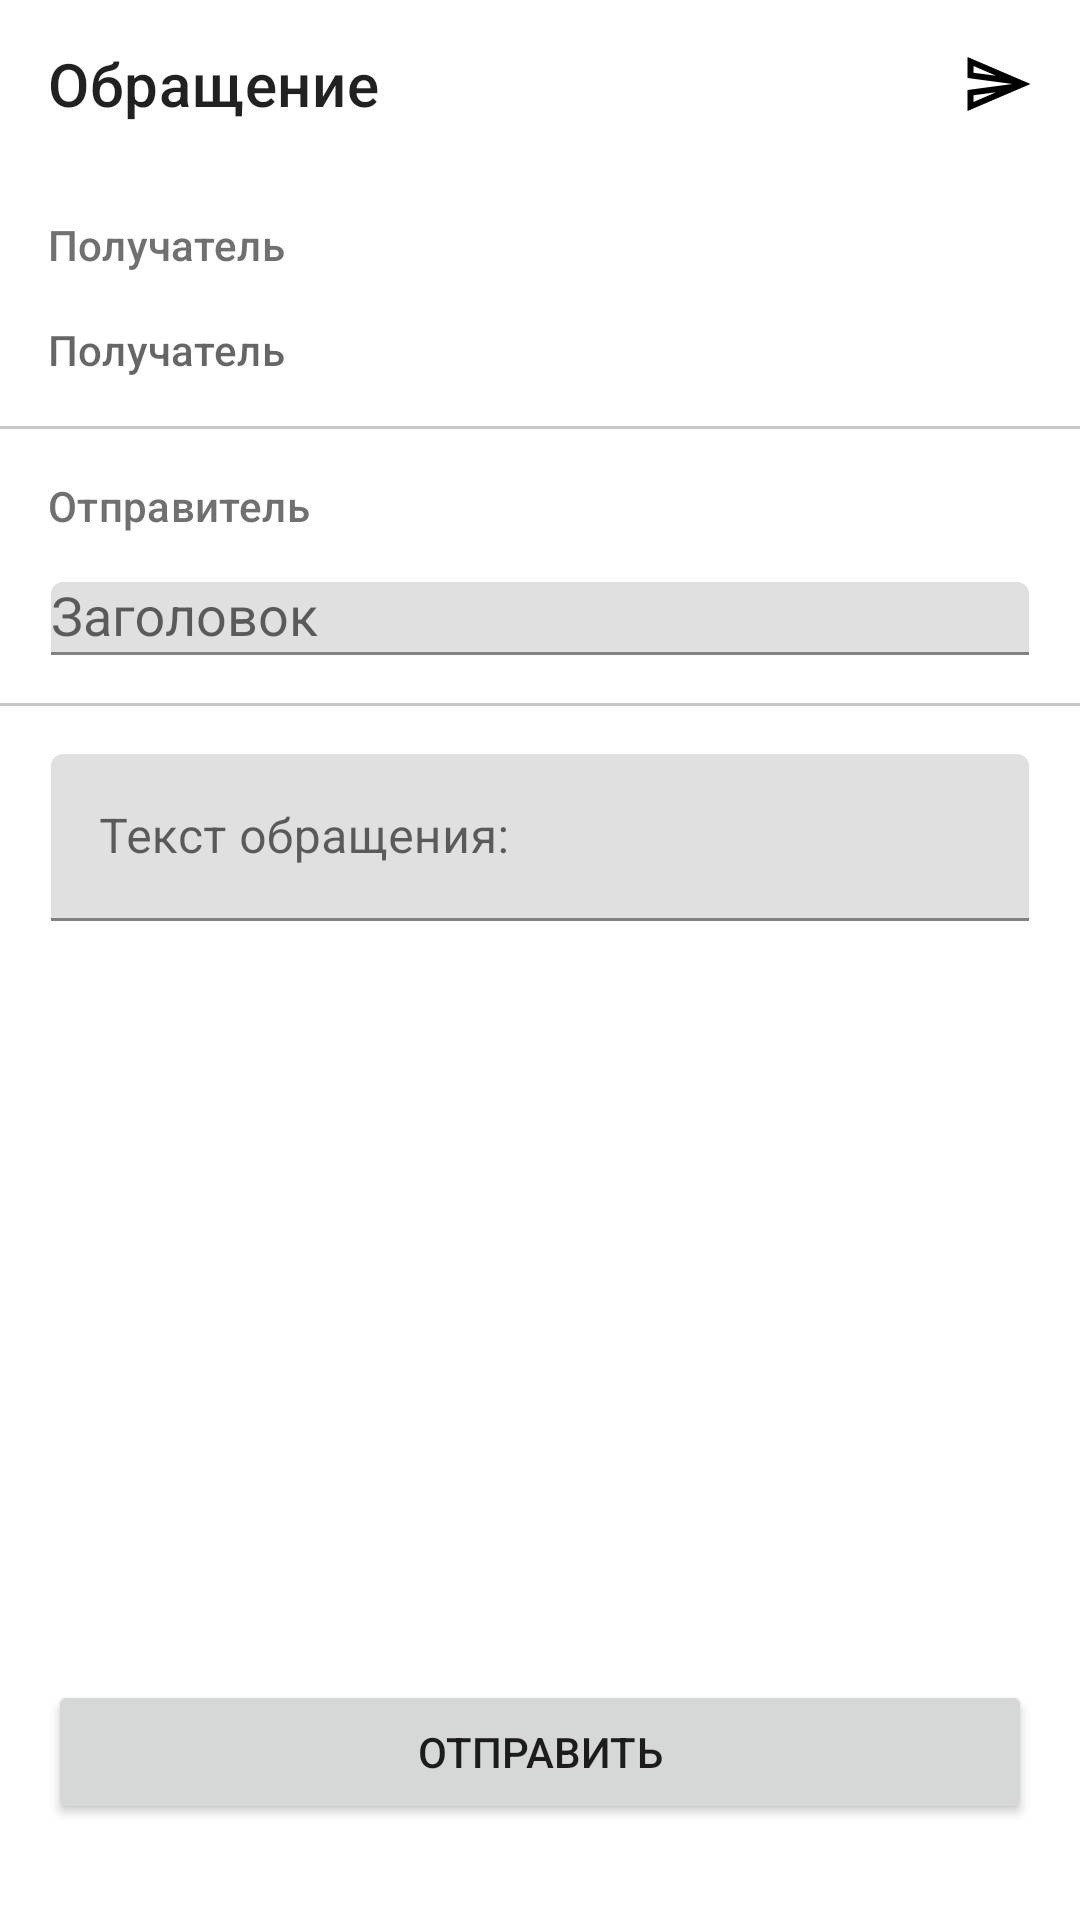

This screen was rendered from an Android layout file. Write that file and the resources it references.
<!-- AndroidManifest.xml: application theme Theme.Shopping_list -->
<!-- res/layout/fragment_handling.xml -->
<?xml version="1.0" encoding="utf-8"?>
<androidx.constraintlayout.widget.ConstraintLayout xmlns:android="http://schemas.android.com/apk/res/android"
    xmlns:app="http://schemas.android.com/apk/res-auto"
    xmlns:tools="http://schemas.android.com/tools"
    android:id="@+id/ragment_handling_root"
    android:layout_width="match_parent"
    android:layout_height="match_parent">

    <com.google.android.material.appbar.AppBarLayout
        android:id="@+id/fragment_handling_appbar"
        android:layout_width="match_parent"
        android:layout_height="wrap_content"
        app:layout_constraintEnd_toEndOf="parent"
        app:layout_constraintStart_toStartOf="parent"
        app:layout_constraintTop_toTopOf="parent">

        <com.google.android.material.appbar.MaterialToolbar
            android:id="@+id/fragment_handling_toolbar"
            android:layout_width="match_parent"
            android:layout_height="wrap_content"
            android:background="@color/toolbar_white"
            android:minHeight="?attr/actionBarSize"
            app:navigationIcon="@drawable/ic_arrow_back_ios_new"
            app:title="@string/handling">

            <ImageView
                android:id="@+id/fragment_handling_send_action"
                android:layout_width="wrap_content"
                android:layout_height="wrap_content"
                android:layout_gravity="end|center_vertical"
                android:layout_marginEnd="@dimen/dp_16"
                android:src="@drawable/ic_send"
                tools:ignore="ContentDescription" />

        </com.google.android.material.appbar.MaterialToolbar>

    </com.google.android.material.appbar.AppBarLayout>

    <androidx.core.widget.NestedScrollView
        android:id="@+id/fragment_write_message_nested_scroll"
        android:layout_width="match_parent"
        android:layout_height="@dimen/dp_0"
        android:fillViewport="true"
        app:layout_constraintBottom_toBottomOf="parent"
        app:layout_constraintEnd_toEndOf="parent"
        app:layout_constraintStart_toStartOf="parent"
        app:layout_constraintTop_toBottomOf="@+id/fragment_handling_appbar">

        <androidx.constraintlayout.widget.ConstraintLayout
            android:layout_width="match_parent"
            android:layout_height="match_parent">

            <com.google.android.material.textview.MaterialTextView
                android:id="@+id/fragment_handling_sender_recipient"
                android:layout_width="wrap_content"
                android:layout_height="wrap_content"
                android:layout_marginHorizontal="@dimen/dp_16"
                android:layout_marginTop="@dimen/dp_16"
                android:text="@string/recipient"
                android:textAppearance="@style/TextAppearance.MaterialComponents.Subtitle2"
                android:textColor="@color/text_gray"
                app:layout_constraintEnd_toEndOf="parent"
                app:layout_constraintHorizontal_bias="0.0"
                app:layout_constraintStart_toStartOf="parent"
                app:layout_constraintTop_toTopOf="parent"
                tools:ignore="MissingConstraints" />

            <com.google.android.material.textview.MaterialTextView
                android:id="@+id/fragment_handling_email_inputEditText"
                android:layout_width="wrap_content"
                android:layout_height="wrap_content"
                android:layout_marginHorizontal="@dimen/dp_16"
                android:layout_marginTop="@dimen/dp_16"
                android:hint="@string/recipient"
                android:textAppearance="@style/TextAppearance.MaterialComponents.Subtitle2"
                android:textColor="@color/text_gray"
                app:layout_constraintEnd_toEndOf="parent"
                app:layout_constraintHorizontal_bias="0.0"
                app:layout_constraintStart_toStartOf="parent"
                app:layout_constraintTop_toBottomOf="@id/fragment_handling_sender_recipient"
                tools:ignore="MissingConstraints" />

            <View
                android:id="@+id/fragment_handling_email_divider"
                android:layout_width="0dp"
                android:layout_height="@dimen/dp_1"
                android:layout_marginTop="@dimen/dp_16"
                android:background="@color/divider"
                app:layout_constraintEnd_toEndOf="parent"
                app:layout_constraintStart_toStartOf="parent"
                app:layout_constraintTop_toBottomOf="@id/fragment_handling_email_inputEditText" />

            <com.google.android.material.textview.MaterialTextView
                android:id="@+id/fragment_handling_sender_text"
                android:layout_width="wrap_content"
                android:layout_height="wrap_content"
                android:layout_marginHorizontal="@dimen/dp_16"
                android:layout_marginTop="@dimen/dp_16"
                android:text="@string/sender"
                android:textAppearance="@style/TextAppearance.MaterialComponents.Subtitle2"
                android:textColor="@color/text_gray"
                app:layout_constraintEnd_toEndOf="parent"
                app:layout_constraintHorizontal_bias="0.0"
                app:layout_constraintStart_toStartOf="parent"
                app:layout_constraintTop_toBottomOf="@id/fragment_handling_email_divider"
                tools:ignore="MissingConstraints" />

            <com.google.android.material.textfield.TextInputLayout
                android:id="@+id/fragment_handling_name_input"
                android:layout_width="@dimen/dp_0"
                android:layout_height="wrap_content"
                android:layout_marginHorizontal="@dimen/dp_16"
                android:layout_marginVertical="@dimen/dp_16"
                android:hint="@string/title_hint"
                android:paddingHorizontal="@dimen/dp_1"
                app:endIconMode="clear_text"
                app:layout_constraintEnd_toEndOf="parent"
                app:layout_constraintStart_toStartOf="parent"
                app:layout_constraintTop_toBottomOf="@id/fragment_handling_sender_text">

                <AutoCompleteTextView
                    android:id="@+id/fragment_handling_name_inputEditText"
                    android:layout_width="match_parent"
                    android:layout_height="wrap_content"
                    android:imeOptions="actionDone"
                    android:inputType="textEmailAddress"
                    android:maxLines="5"
                    tools:ignore="LabelFor" />

            </com.google.android.material.textfield.TextInputLayout>

            <View
                android:id="@+id/fragment_handling_name_divider"
                android:layout_width="0dp"
                android:layout_height="@dimen/dp_1"
                android:layout_marginTop="@dimen/dp_16"
                android:background="@color/divider"
                app:layout_constraintEnd_toEndOf="parent"
                app:layout_constraintStart_toStartOf="parent"
                app:layout_constraintTop_toBottomOf="@id/fragment_handling_name_input" />

            <com.google.android.material.textfield.TextInputLayout
                android:id="@+id/fragment_handling_content_inputLayout"
                android:layout_width="0dp"
                android:layout_height="wrap_content"
                android:layout_marginHorizontal="@dimen/dp_16"
                android:layout_marginVertical="@dimen/dp_16"
                android:hint="@string/text_handling"
                android:paddingHorizontal="@dimen/dp_1"
                app:endIconMode="clear_text"
                app:layout_constraintBottom_toTopOf="@+id/fragment_handling_send_button"
                app:layout_constraintEnd_toEndOf="parent"
                app:layout_constraintStart_toStartOf="parent"
                app:layout_constraintTop_toBottomOf="@id/fragment_handling_name_divider"
                app:layout_constraintVertical_bias="0.0">

                <com.google.android.material.textfield.TextInputEditText
                    android:id="@+id/fragment_handling_content_inputEditText"
                    android:layout_width="match_parent"
                    android:layout_height="wrap_content"
                    android:imeOptions="actionDone"
                    android:inputType="textMultiLine" />
            </com.google.android.material.textfield.TextInputLayout>

            <Button
                android:id="@+id/fragment_handling_send_button"
                android:layout_width="0dp"
                android:layout_height="wrap_content"
                android:layout_marginStart="@dimen/dp_16"
                android:layout_marginTop="@dimen/dp_8"
                android:layout_marginEnd="@dimen/dp_16"
                android:layout_marginBottom="@dimen/dp_32"
                android:text="@string/send"
                app:layout_constraintBottom_toBottomOf="parent"
                app:layout_constraintEnd_toEndOf="parent"
                app:layout_constraintStart_toStartOf="parent"
                tools:ignore="MissingClass" />

        </androidx.constraintlayout.widget.ConstraintLayout>

    </androidx.core.widget.NestedScrollView>

</androidx.constraintlayout.widget.ConstraintLayout>
<!-- resources referenced by this layout -->
<resources>
  <color name="divider">#C6C6C6</color>
  
      // Splash fragment
  <color name="text_gray">#717070</color>
  <color name="toolbar_white">#FFFFFF</color>
  <dimen name="dp_0">0dp</dimen>
  <dimen name="dp_1">1dp</dimen>
  <dimen name="dp_16">16dp</dimen>
  <dimen name="dp_32">32dp</dimen>
  <dimen name="dp_8">8dp</dimen>
  <!-- drawable ic_send (drawable) -->
  <vector xmlns:android="http://schemas.android.com/apk/res/android"
      android:width="22dp"
      android:height="18dp"
      android:viewportWidth="22"
      android:viewportHeight="18">
      <path
          android:pathData="M0.5,7L0.51,0L21.5,9L0.51,18L0.5,11L15.5,9L0.5,7ZM2.51,3.03L10.02,6.25L2.5,5.25L2.51,3.03ZM10.01,11.75L2.5,14.97V12.75L10.01,11.75Z"
          android:fillColor="#000000"
          android:fillType="evenOdd" />
  </vector>
  <string name="handling">Обращение</string>
  <string name="recipient">Получатель</string>
  <string name="send">Отправить</string>
  <string name="sender">Отправитель</string>
  <string name="text_handling">Текст обращения: </string>
  <string name="title_hint">Заголовок</string>
  <style name="Theme.Shopping_list" parent="Theme.MaterialComponents.Light.NoActionBar">
          
          <item name="colorPrimary">@color/purple_500</item>
          <item name="colorPrimaryDark">@color/purple_700</item>
          <item name="colorAccent">@color/teal_200</item>
          
      </style>
  <color name="purple_500">#FF6200EE</color>
  <color name="purple_700">#FF3700B3</color>
  <color name="teal_200">#FF03DAC5</color>
</resources>
